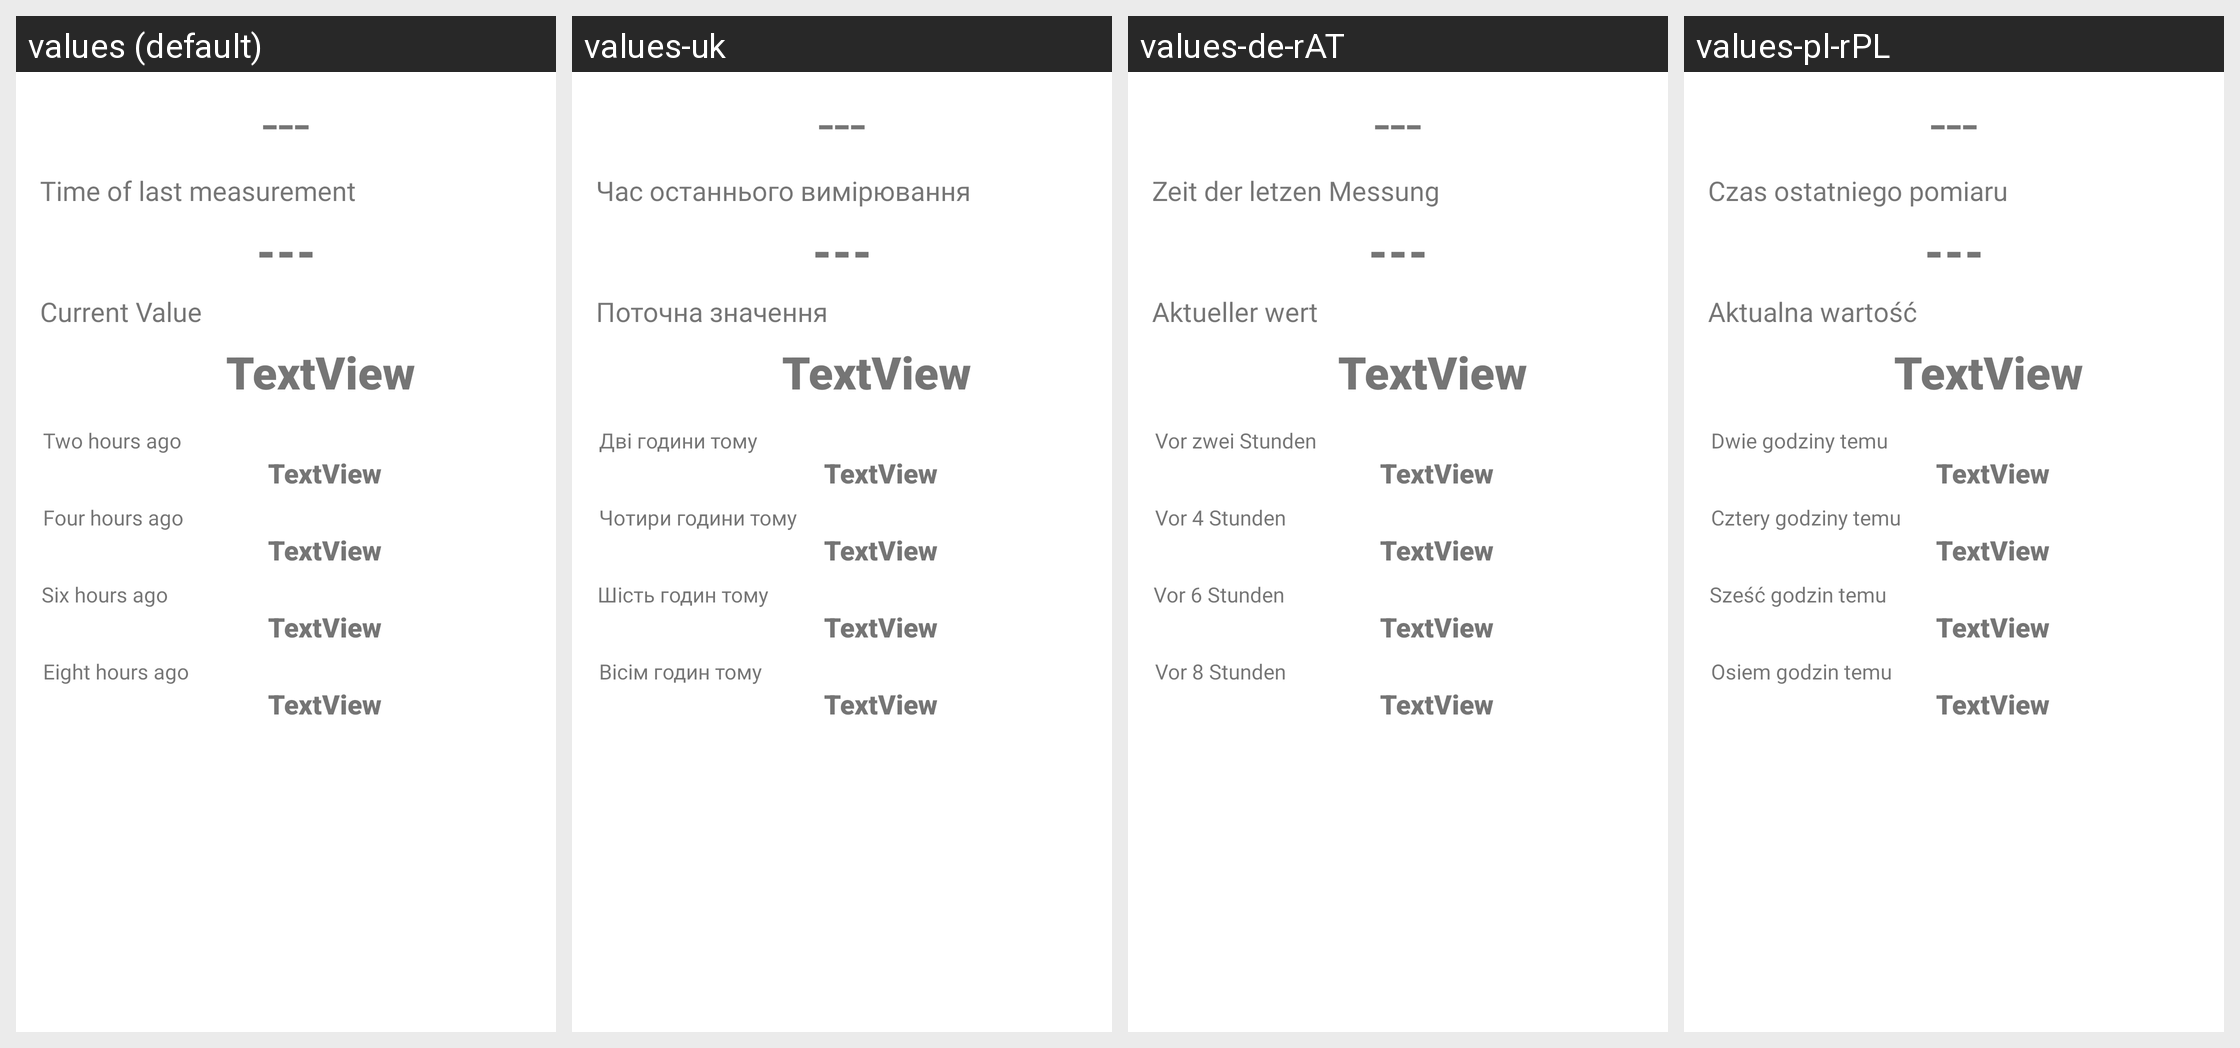

The Android screen above is rendered under several locales of the same app. Produce the string resources it draws, with the default and per-locale values.
Android screen res/layout/fragment_pressure.xml rendered under 4 locales, left to right: values (default), values-uk, values-de-rAT, values-pl-rPL. Device: Nexus 5 (rendered at 1080×1920; each locale shown at half size, 540×960, under a caption strip naming it); theme Theme.Meteosystem.
Other locales in the repository, not shown: values-cs, values-cs-rCZ, values-de, values-de-rDE, values-en-rUS, values-lv, values-lv-rLV, values-pl, values-ru, values-ru-rBY, values-ru-rRU, values-uk-rUA.
Strings drawn on this screen, with the default value and each locale's value (text and hints the layout hard-codes, and strings that could not be matched under every locale, appear in the picture but are not listed):

last_data_timestamp
  values: Time of last measurement
  values-uk: Час останнього вимірювання
  values-de-rAT: Zeit der letzen Messung
  values-pl-rPL: Czas ostatniego pomiaru

h2_value
  values: Two hours ago
  values-uk: Дві години тому
  values-de-rAT: Vor zwei Stunden
  values-pl-rPL: Dwie godziny temu

h4_value
  values: Four hours ago
  values-uk: Чотири години тому
  values-de-rAT: Vor 4 Stunden
  values-pl-rPL: Cztery godziny temu

h6_value
  values: Six hours ago
  values-uk: Шість годин тому
  values-de-rAT: Vor 6 Stunden
  values-pl-rPL: Sześć godzin temu

h8_value
  values: Eight hours ago
  values-uk: Вісім годин тому
  values-de-rAT: Vor 8 Stunden
  values-pl-rPL: Osiem godzin temu
